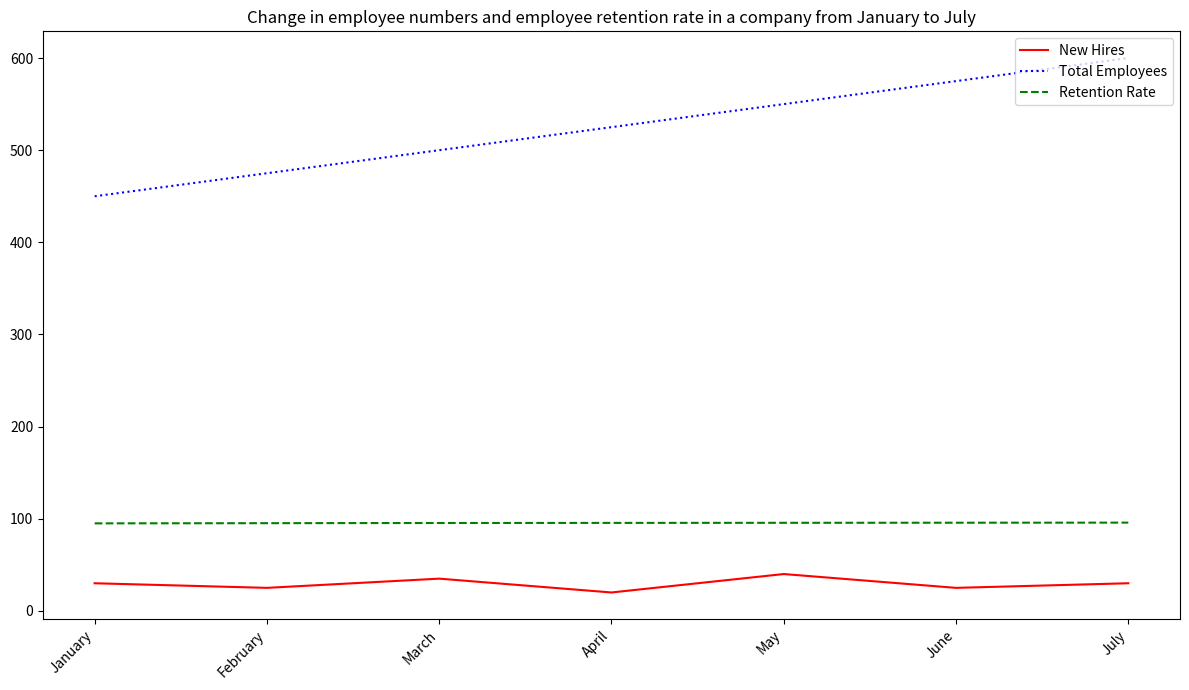

Here is the Python script that generated this plot: (Note: this script raises an exception after producing the figure.)

import matplotlib.pyplot as plt
import numpy as np

months = ['January','February','March','April','May','June','July']
new_hires = [30,25,35,20,40,25,30]
total_employees = [450,475,500,525,550,575,600]
retention_rate = [95,95.2,95.4,95.5,95.6,95.7,95.8]

fig = plt.figure(figsize=(12,7))
ax = fig.add_subplot(111)

ax.plot(months, new_hires, color='red', linestyle='-', label='New Hires')
ax.plot(months, total_employees, color='blue', linestyle=':', label='Total Employees')
ax.plot(months, retention_rate, color='green', linestyle='--', label='Retention Rate')

ax.set_xticks([0,1,2,3,4,5,6])
ax.set_xticklabels(months, rotation=45, ha='right', fontsize=10)
ax.set_title('Change in employee numbers and employee retention rate in a company from January to July')
ax.legend(loc='upper right', bbox_to_anchor=(1,1))

fig.tight_layout()
plt.savefig('line chart/png/404.png')
plt.clf()
